Photos from the image-classification dataset "Dataset" in the GitHub repository VIJAYALAKSHMI-S18/COLLEGE_BUS_VS_CAR. Its 2 classes are: bus, car.

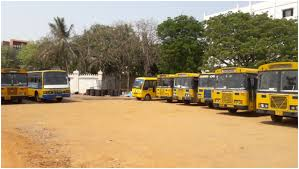
Label: bus

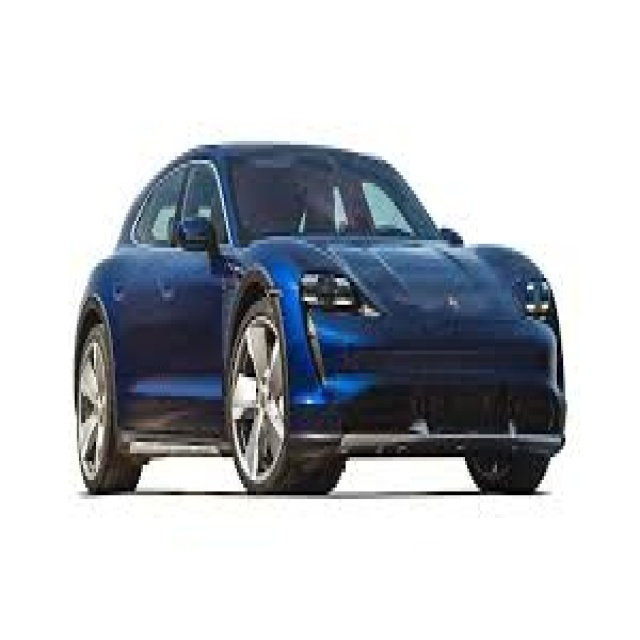
Label: car

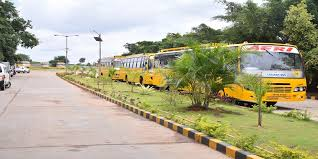
Label: bus

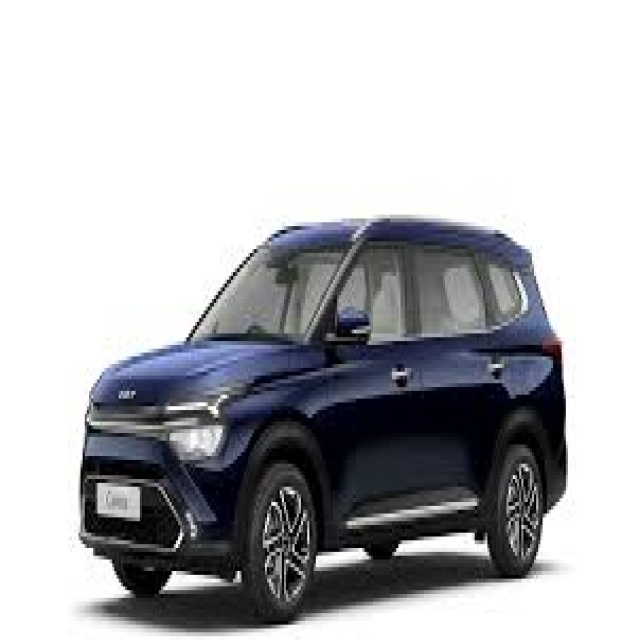
Label: car

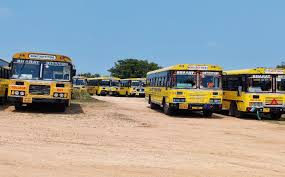
Label: bus

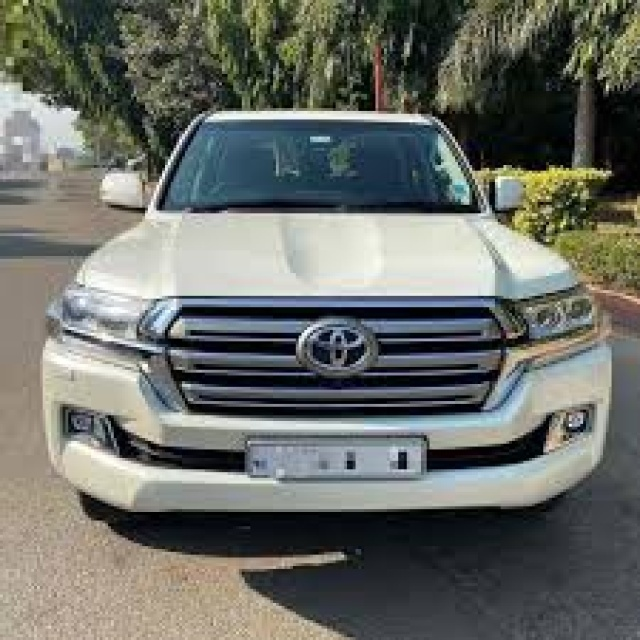
Label: car
